Photos from the image-classification dataset "dataset_crops_conjuntiva" in the GitHub repository profjohnrivera/Proyecto_Deteccion_Conjuntiva_v1. Its 2 classes are: anemia, normal.

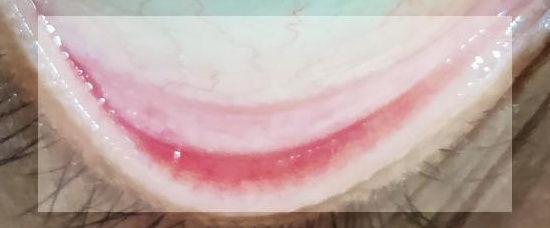
Label: normal

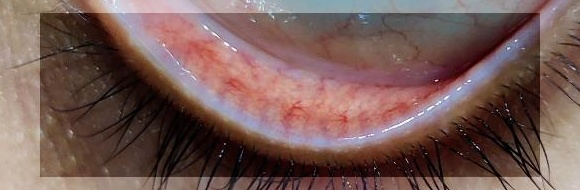
Label: normal

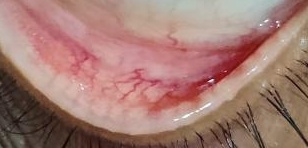
Label: normal

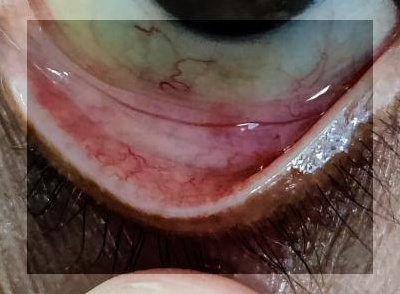
Label: anemia

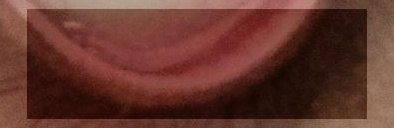
Label: anemia

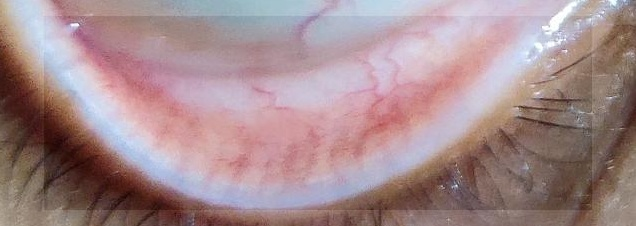
Label: anemia
